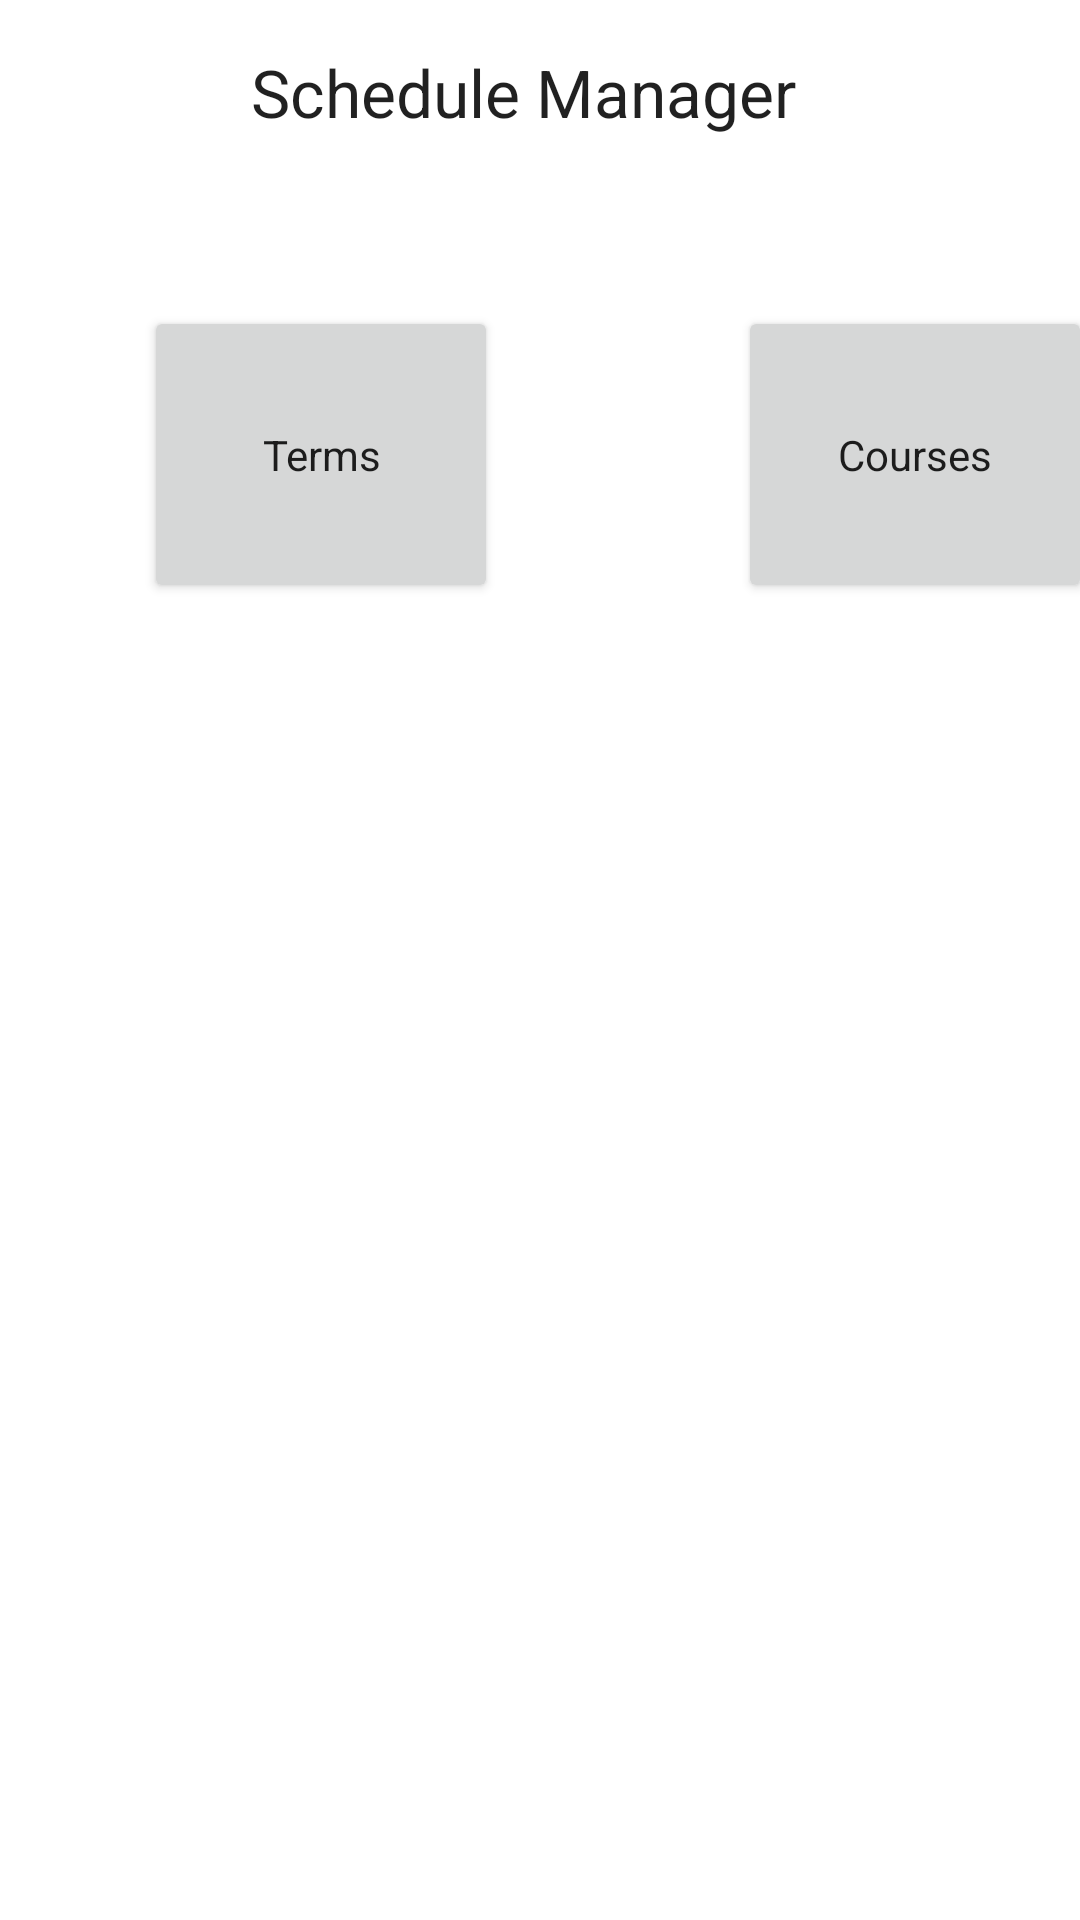

Android layout source for this screen:
<!-- AndroidManifest.xml: application theme Theme.MyAndroidApp -->
<!-- res/layout/activity_main_screen.xml -->
<?xml version="1.0" encoding="utf-8"?>
<androidx.constraintlayout.widget.ConstraintLayout
    xmlns:android="http://schemas.android.com/apk/res/android"
    xmlns:app="http://schemas.android.com/apk/res-auto"
    xmlns:tools="http://schemas.android.com/tools"
    android:layout_width="match_parent"
    android:layout_height="match_parent"
    tools:context=".UI.MainScreen">

    <Button
        android:id="@+id/coursesButton"
        android:layout_width="118dp"
        android:layout_height="99dp"
        android:layout_marginStart="80dp"
        android:layout_marginTop="49dp"
        android:text="Courses"
        android:textAppearance="@style/TextAppearance.AppCompat.Body1"
        app:layout_constraintStart_toEndOf="@+id/termsButton"
        app:layout_constraintTop_toBottomOf="@+id/textView" />

    <Button
        android:id="@+id/termsButton"
        android:layout_width="118dp"
        android:layout_height="99dp"
        android:layout_marginStart="48dp"
        android:layout_marginTop="49dp"
        android:layout_marginEnd="80dp"
        android:text="Terms"
        android:textAppearance="@style/TextAppearance.AppCompat.Body1"
        app:layout_constraintEnd_toStartOf="@+id/coursesButton"
        app:layout_constraintStart_toStartOf="parent"
        app:layout_constraintTop_toBottomOf="@+id/textView" />

    <Button
        android:id="@+id/assessmentsButton"
        style="@style/Widget.MaterialComponents.Button"
        android:layout_width="118dp"
        android:layout_height="99dp"
        android:layout_marginStart="146dp"
        android:layout_marginTop="88dp"
        android:layout_marginEnd="147dp"
        android:scrollbarStyle="insideOverlay"
        android:text="Assessments"
        android:textAppearance="@style/TextAppearance.AppCompat.Body1"
        app:layout_constraintEnd_toEndOf="parent"
        app:layout_constraintStart_toStartOf="parent"
        app:layout_constraintTop_toBottomOf="@+id/termsButton" />

    <TextView
        android:id="@+id/textView"
        android:layout_width="193dp"
        android:layout_height="37dp"
        android:layout_marginStart="109dp"
        android:layout_marginTop="16dp"
        android:layout_marginEnd="109dp"
        android:text="Schedule Manager"
        android:textAppearance="@style/TextAppearance.AppCompat.Large"
        app:layout_constraintEnd_toEndOf="parent"
        app:layout_constraintStart_toStartOf="parent"
        app:layout_constraintTop_toTopOf="parent" />

    <ImageView
        android:id="@+id/imageView3"
        android:layout_width="132dp"
        android:layout_height="134dp"
        android:layout_marginStart="139dp"
        android:layout_marginTop="139dp"
        android:layout_marginEnd="140dp"
        android:layout_marginBottom="70dp"
        app:layout_constraintBottom_toBottomOf="parent"
        app:layout_constraintEnd_toEndOf="parent"
        app:layout_constraintStart_toStartOf="parent"
        app:layout_constraintTop_toBottomOf="@+id/assessmentsButton"
        app:srcCompat="@drawable/ic_baseline_schedule_24" />

</androidx.constraintlayout.widget.ConstraintLayout>
<!-- resources referenced by this layout -->
<resources>
  <style name="Theme.MyAndroidApp" parent="Theme.MaterialComponents.DayNight.DarkActionBar">
          
          <item name="colorPrimary">@color/light_blue</item>
          <item name="colorPrimaryVariant">@color/light_blue</item>
          <item name="colorOnPrimary">@color/white</item>
          
          <item name="colorSecondary">@color/teal_200</item>
          <item name="colorSecondaryVariant">@color/teal_700</item>
          <item name="colorOnSecondary">@color/black</item>
          
          <item name="android:statusBarColor">?attr/colorPrimaryVariant</item>
          
      </style>
  <color name="light_blue">#2196F3</color>
  <color name="white">#FFFFFFFF</color>
  <color name="teal_200">#FF03DAC5</color>
  <color name="teal_700">#FF018786</color>
  <color name="black">#FF000000</color>
</resources>
